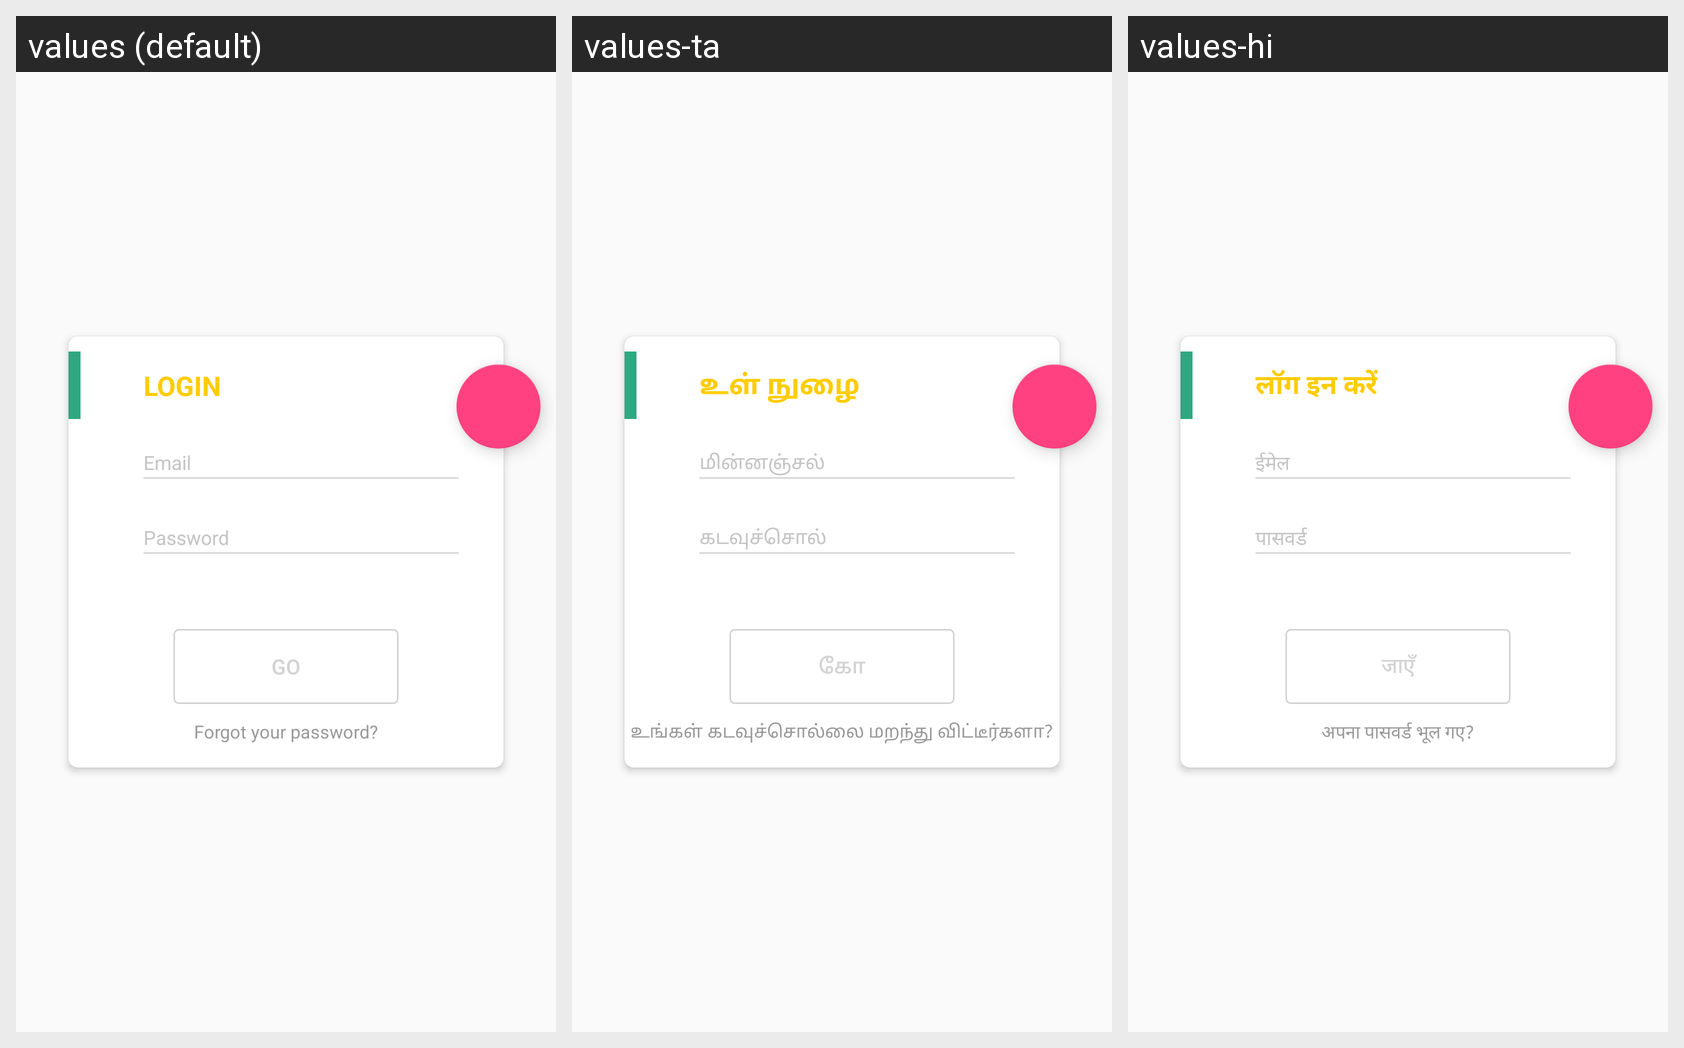

This grid shows one Android layout under several languages. Give, for every string resource on the screen, its name, the default text and each shown locale's text.
Android screen res/layout/activity_login.xml rendered under 3 locales, left to right: values (default), values-ta, values-hi. Device: Nexus 5 (rendered at 1080×1920; each locale shown at half size, 540×960, under a caption strip naming it); theme AppTheme.
Strings drawn on this screen, with the default value and each locale's value (text and hints the layout hard-codes, and strings that could not be matched under every locale, appear in the picture but are not listed):

login
  values: LOGIN
  values-ta: உள் நுழை
  values-hi: लॉग इन करें

go
  values: GO
  values-ta: கோ
  values-hi: जाएँ

forgot_your_password
  values: Forgot your password?
  values-ta: உங்கள் கடவுச்சொல்லை மறந்து விட்டீர்களா?
  values-hi: अपना पासवर्ड भूल गए?
